Dataset: dataset (GitHub, yimmydiaz/Proyecto_Inteligentes). Classes: bisturi, cepillo, llaves, maquina, tijera.

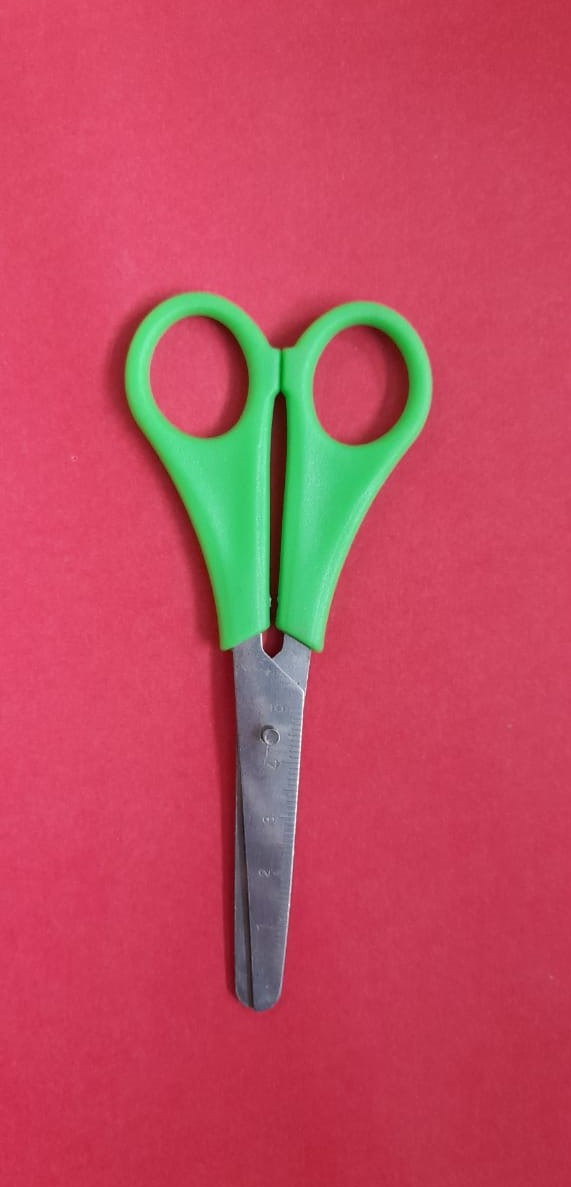
Label: tijera

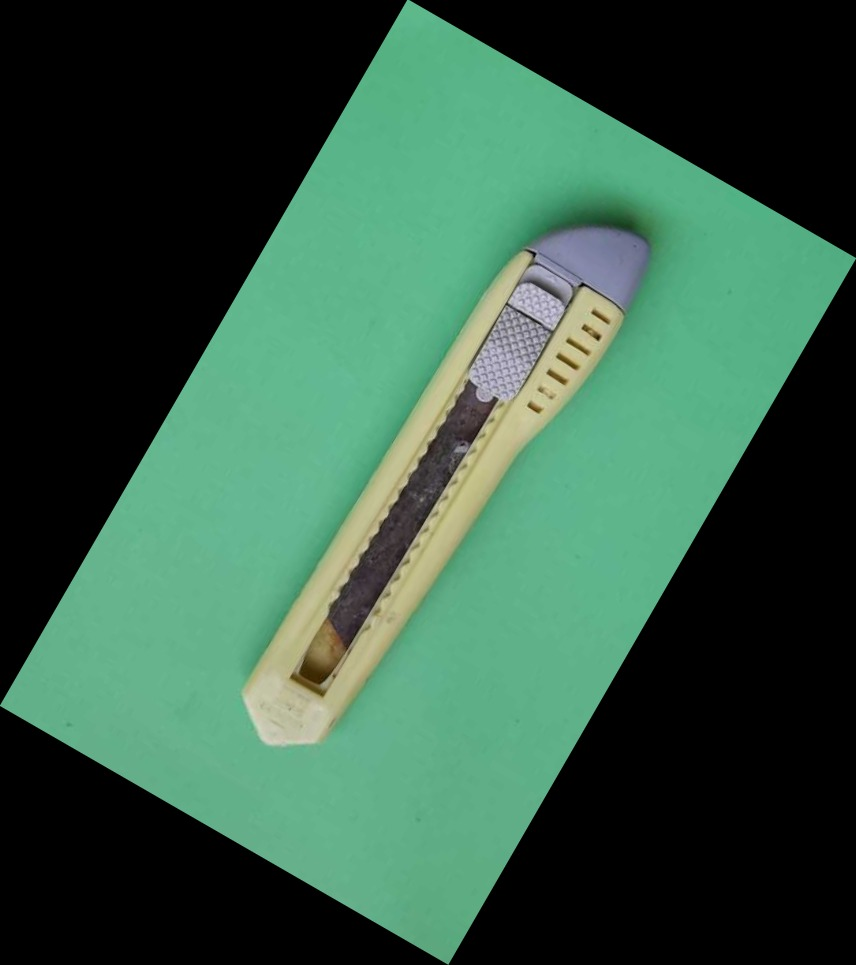
Label: bisturi

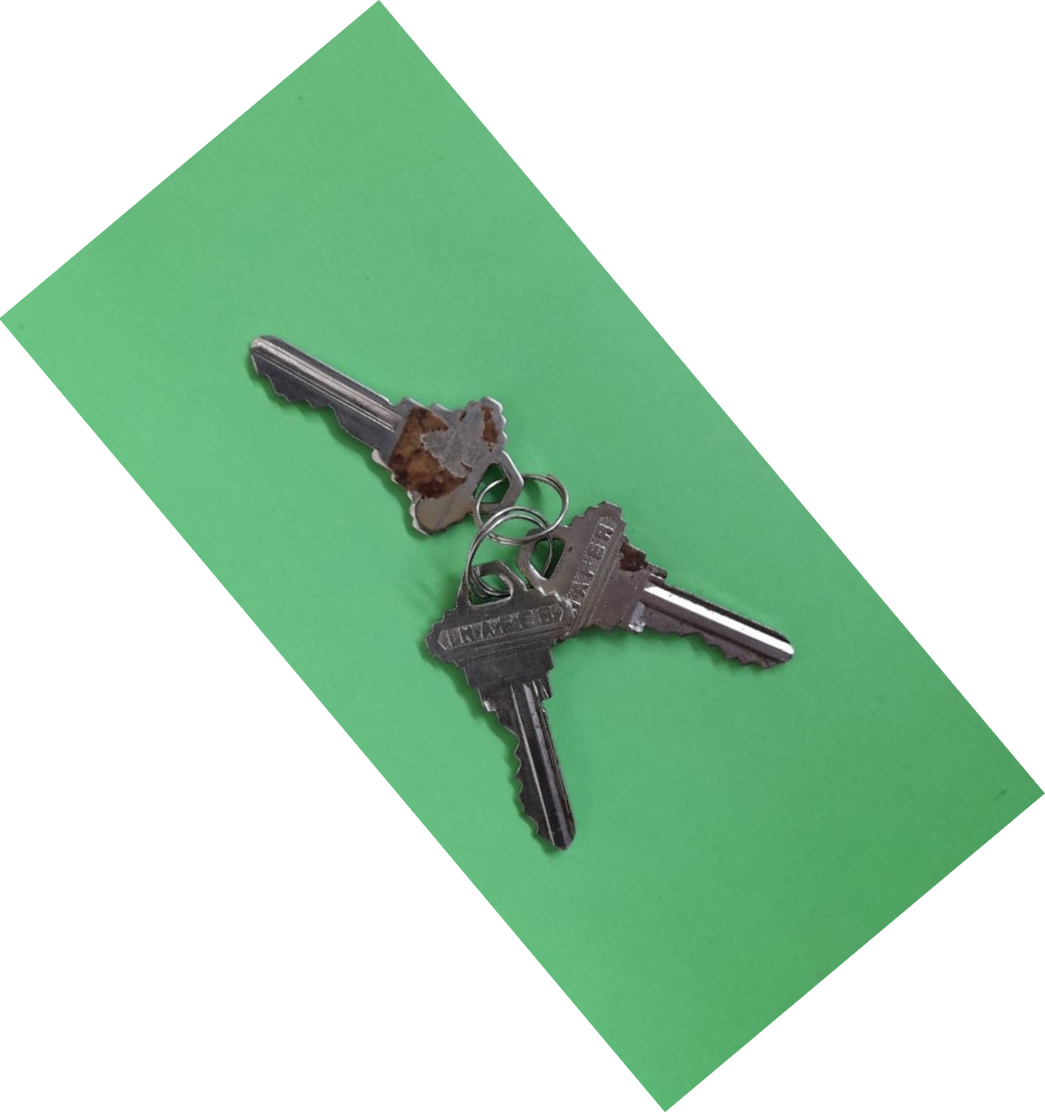
Label: llaves

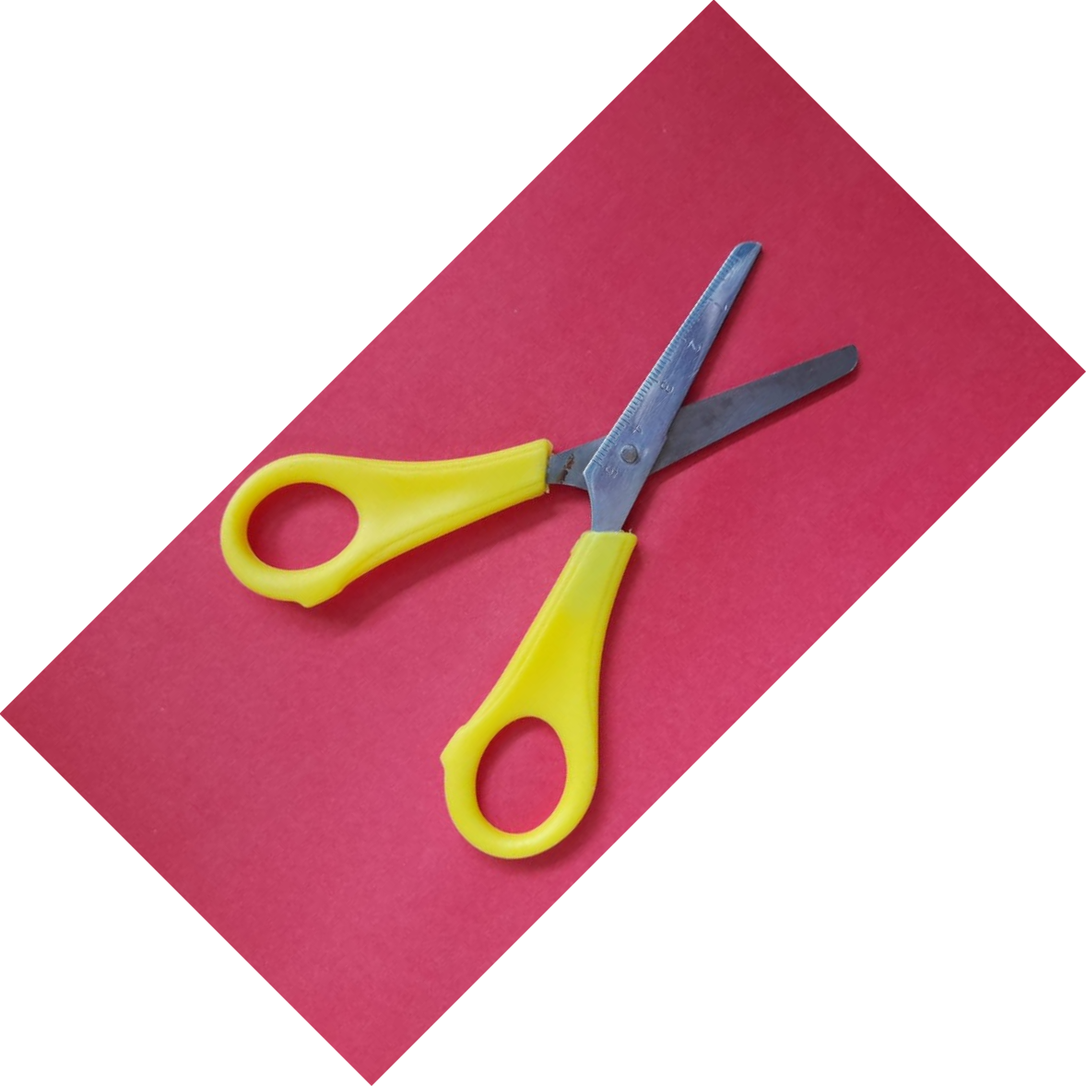
Label: tijera

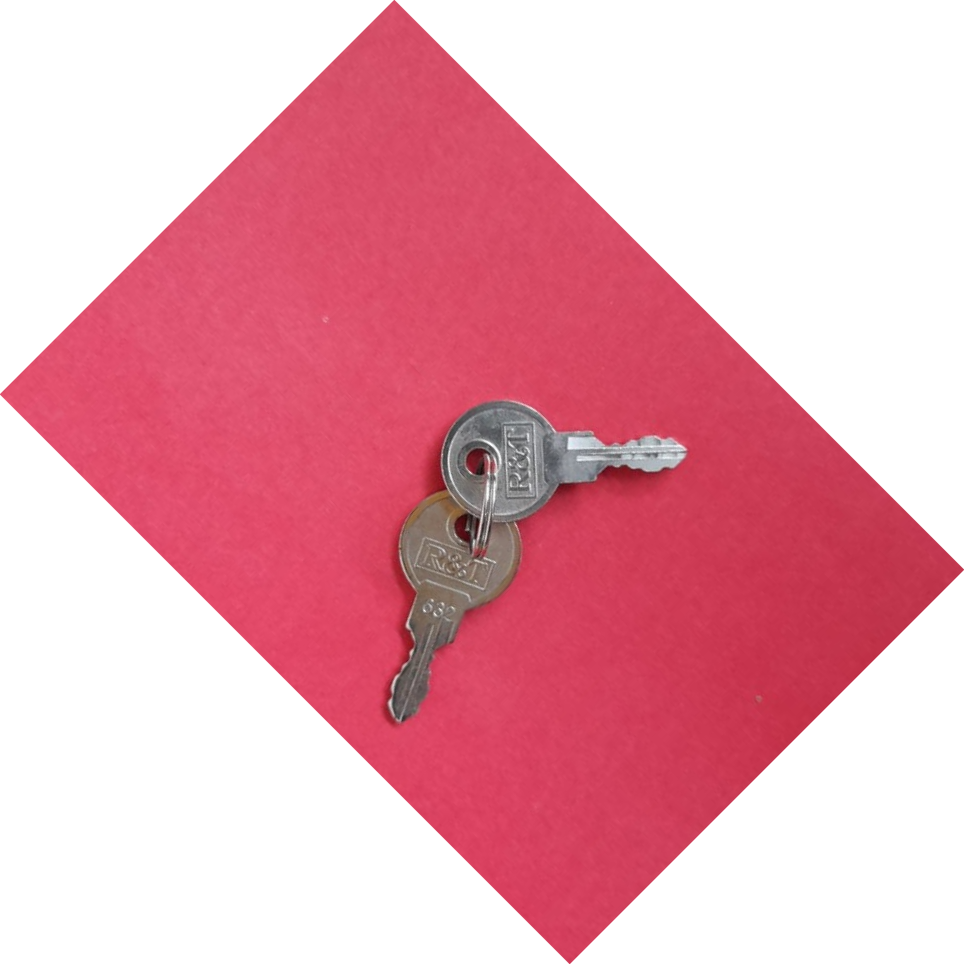
Label: llaves

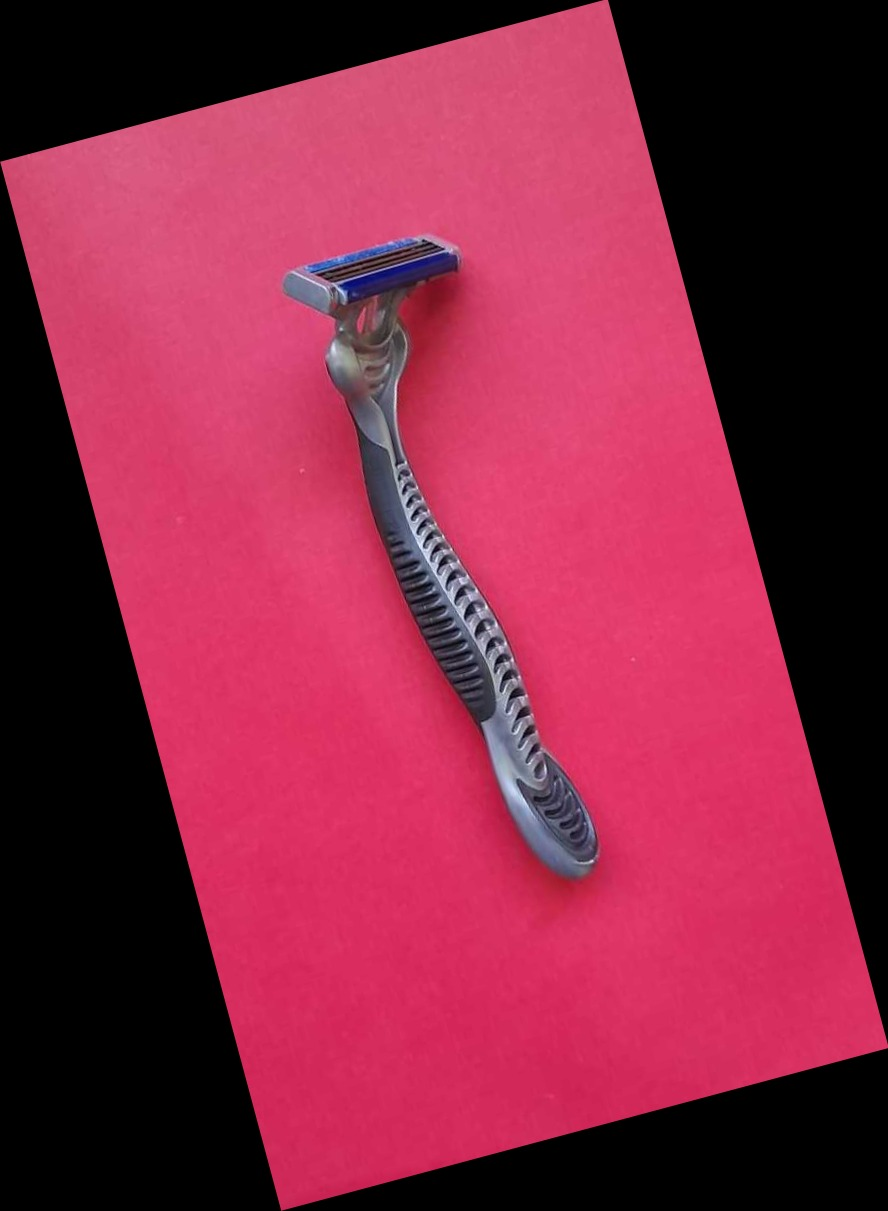
Label: maquina
